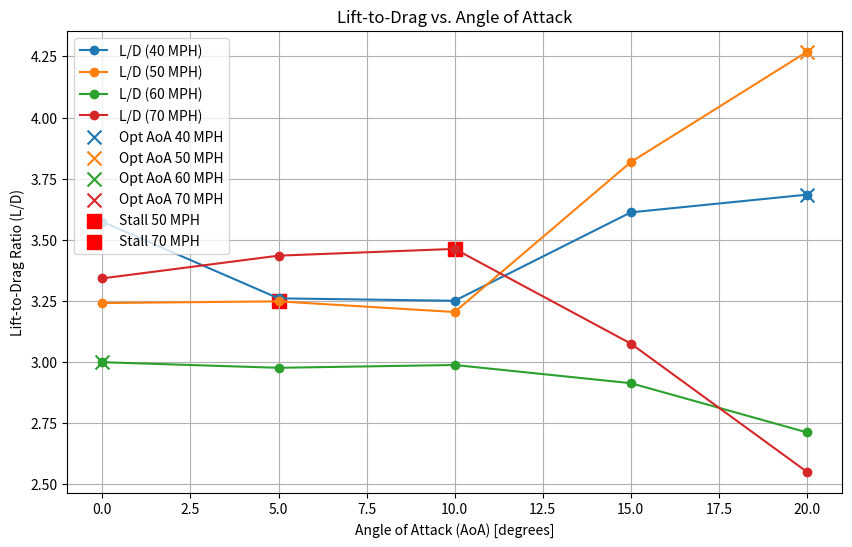
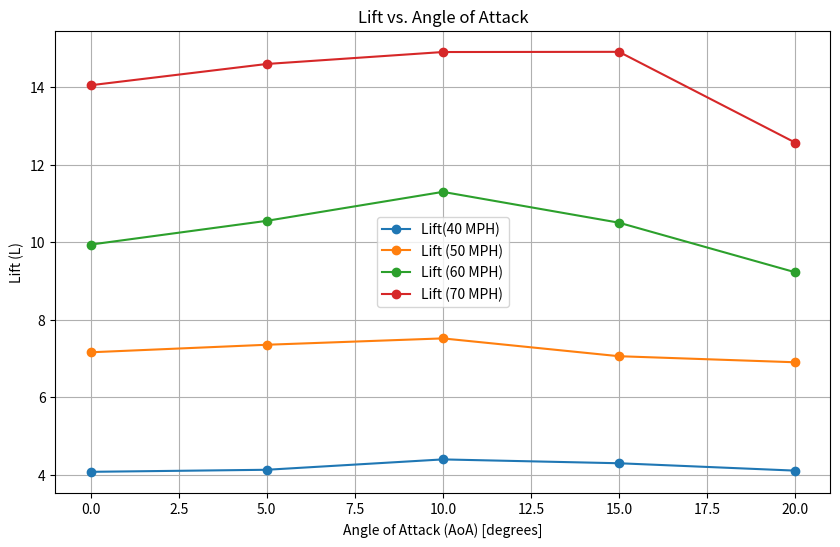
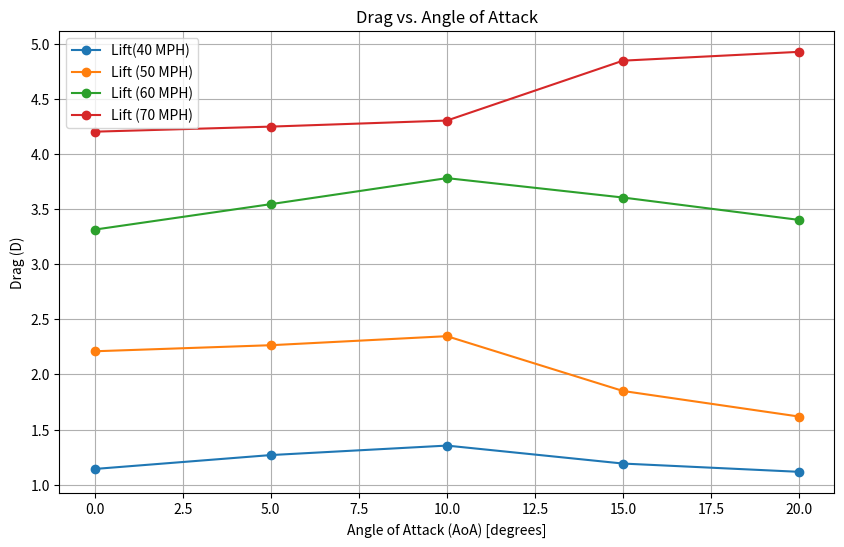

Recreate these plots in Python, in order.
import matplotlib.pyplot as plt
import pandas as pd
import numpy as np

# data
data = {
    "AoA": [0, 5, 10, 15, 20],
    "Lift_40": [4.085, 4.138, 4.405, 4.306, 4.116],
    "Drag_40": [1.143, 1.269, 1.355, 1.192, 1.117],
    "Lift_50": [7.164, 7.358, 7.522, 7.063, 6.907],
    "Drag_50": [2.21, 2.265, 2.347, 1.85, 1.618],
    "Lift_60": [9.938, 10.55, 11.296, 10.502, 9.226],
    "Drag_60": [3.313, 3.544, 3.78, 3.604, 3.401],
    "Lift_70": [14.042, 14.59, 14.898, 14.903, 12.566],
    "Drag_70": [4.201, 4.247, 4.302, 4.845, 4.925],
}

df = pd.DataFrame(data)

# Lift-to-Drag ratio (L/D)
df["L/D_40"] = df["Lift_40"] / df["Drag_40"]
df["L/D_50"] = df["Lift_50"] / df["Drag_50"]
df["L/D_60"] = df["Lift_60"] / df["Drag_60"]
df["L/D_70"] = df["Lift_70"] / df["Drag_70"]

# Optimal AoA (max L/D ratio)
optimal_AoA = {}
for speed in ["40", "50", "60", "70"]:
    max_ld_index = df[f"L/D_{speed}"].idxmax()
    optimal_AoA[speed] = df.loc[max_ld_index, "AoA"]

# potential stall points (drop in L/D)
stall_points = {}
for speed in ["40", "50", "60", "70"]:
    stall_index = np.argmax(np.diff(df[f"L/D_{speed}"]) < 0)  # First drop
    stall_points[speed] = df.loc[stall_index, "AoA"] if stall_index > 0 else "No Stall Detected"

# Plot Lift-to-Drag ratio
plt.figure(figsize=(10, 6))
plt.plot(df["AoA"], df["L/D_40"], label="L/D (40 MPH)", marker="o")
plt.plot(df["AoA"], df["L/D_50"], label="L/D (50 MPH)", marker="o")
plt.plot(df["AoA"], df["L/D_60"], label="L/D (60 MPH)", marker="o")
plt.plot(df["AoA"], df["L/D_70"], label="L/D (70 MPH)", marker="o")

# Mark Optimal AoA
for speed, aoa in optimal_AoA.items():
    plt.scatter(aoa, df[f"L/D_{speed}"].max(), label=f"Opt AoA {speed} MPH", marker="x", s=100)

# Mark Stall Points
for speed, stall_aoa in stall_points.items():
    if stall_aoa != "No Stall Detected":
        plt.scatter(stall_aoa, df[df["AoA"] == stall_aoa][f"L/D_{speed}"].values[0], 
                    label=f"Stall {speed} MPH", marker="s", s=100, color="red")

plt.xlabel("Angle of Attack (AoA) [degrees]")
plt.ylabel("Lift-to-Drag Ratio (L/D)")
plt.title("Lift-to-Drag vs. Angle of Attack")
plt.legend()
plt.grid(True)
plt.show()

# Plot Lift
plt.figure(figsize=(10, 6))
plt.plot(df["AoA"], df["Lift_40"], label="Lift(40 MPH)", marker="o")
plt.plot(df["AoA"], df["Lift_50"], label="Lift (50 MPH)", marker="o")
plt.plot(df["AoA"], df["Lift_60"], label="Lift (60 MPH)", marker="o")
plt.plot(df["AoA"], df["Lift_70"], label="Lift (70 MPH)", marker="o")

plt.xlabel("Angle of Attack (AoA) [degrees]")
plt.ylabel("Lift (L)")
plt.title("Lift vs. Angle of Attack")
plt.legend()
plt.grid(True)
plt.show()

# Plot Drag
plt.figure(figsize=(10, 6))
plt.plot(df["AoA"], df["Drag_40"], label="Lift(40 MPH)", marker="o")
plt.plot(df["AoA"], df["Drag_50"], label="Lift (50 MPH)", marker="o")
plt.plot(df["AoA"], df["Drag_60"], label="Lift (60 MPH)", marker="o")
plt.plot(df["AoA"], df["Drag_70"], label="Lift (70 MPH)", marker="o")

plt.xlabel("Angle of Attack (AoA) [degrees]")
plt.ylabel("Drag (D)")
plt.title("Drag vs. Angle of Attack")
plt.legend()
plt.grid(True)
plt.show()



# Print results
print("Optimal AoA for Maximum L/D:")
print(optimal_AoA)
print("\nPotential Stall AoA:")
print(stall_points)
